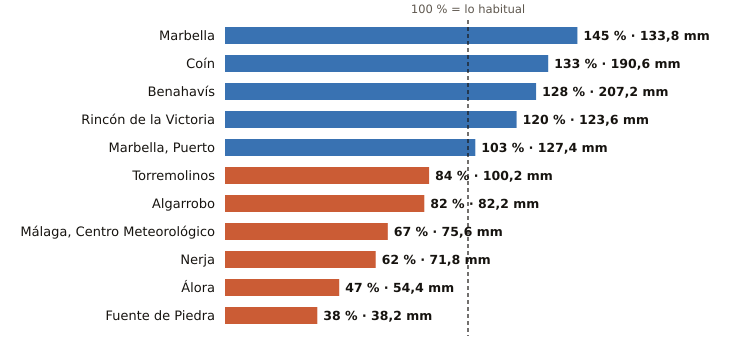

Source data for this figure (header and first rows):
estacion, provincia, indicativo, mm_otono, referencia_mm, pct, periodo_referencia, hasta, hora
Marbella, Málaga, 6083X, 133.8, 92.3, 145, 2009-2024, 2026-11-13, 
Coín, Málaga, 6143X, 190.6, 143.1, 133, 2003-2025, 2026-11-13, 
Benahavís, Málaga, 6069X, 207.2, 162.4, 128, 2005-2025, 2026-11-13, 
Rincón de la Victoria, Málaga, 6175X, 123.6, 102.7, 120, 2006-2025, 2026-11-13, 23
Marbella, Puerto, Málaga, 6076X, 127.4, 123.5, 103, 2003-2025, 2026-11-13, 23
Torremolinos, Málaga, 6088X, 100.2, 120.0, 84, 2008-2025, 2026-11-13, 23
Algarrobo, Málaga, 6201X, 82.2, 99.9, 82, 2003-2025, 2026-11-13, 23
Málaga, Centro Meteorológico, Málaga, 6156X, 75.6, 112.2, 67, 1991-2020, 2026-11-13, 
Nerja, Málaga, 6213X, 71.8, 114.9, 62, 2003-2025, 2026-11-13, 23
Álora, Málaga, 6127X, 54.4, 115.8, 47, 2008-2025, 2026-11-13, 23
Fuente de Piedra, Málaga, 6375X, 38.2, 100.6, 38, 2009-2025, 2026-11-13, 23
